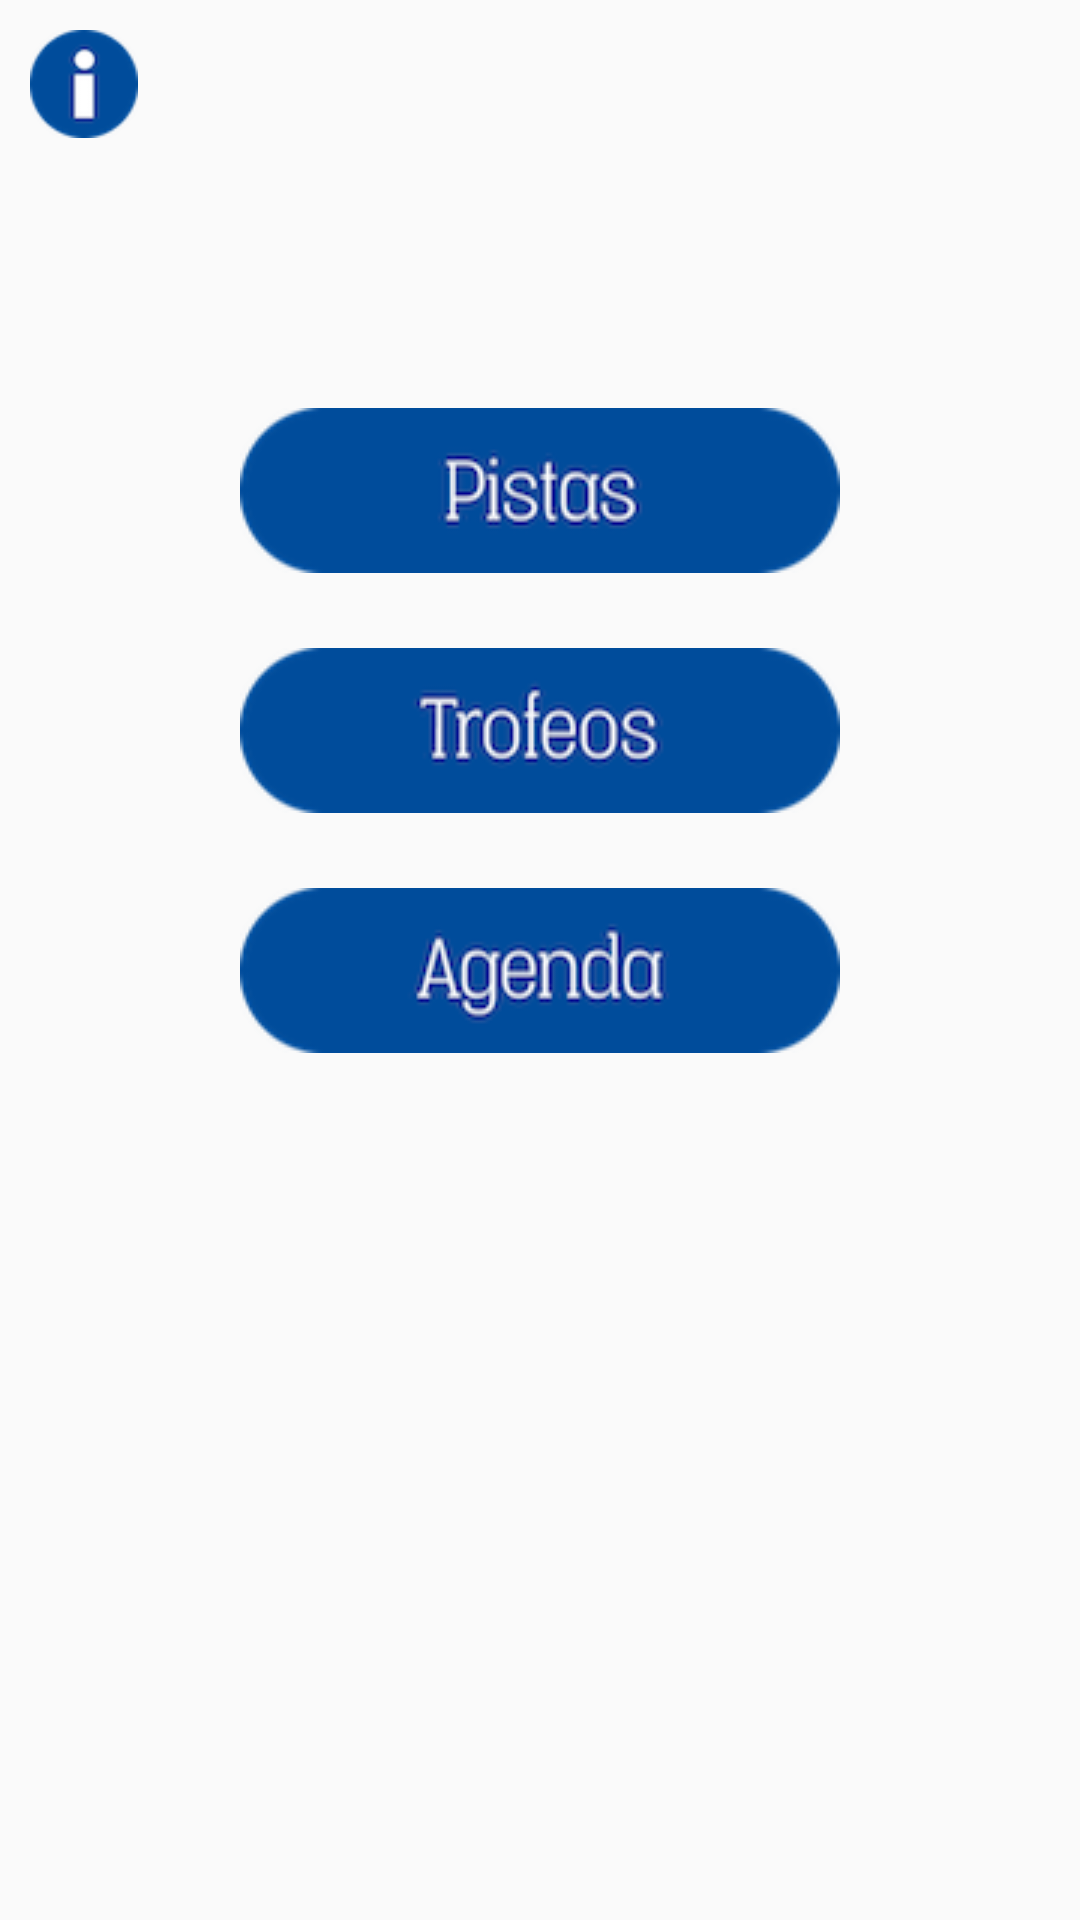

The Android layout XML behind this screen, and the referenced resources:
<!-- AndroidManifest.xml: application theme AppTheme -->
<!-- res/layout/activity_menu_pepsico.xml -->
<?xml version="1.0" encoding="utf-8"?>
<LinearLayout xmlns:android="http://schemas.android.com/apk/res/android"
    android:layout_width="match_parent"
    android:layout_height="match_parent"
    android:orientation="vertical"
    android:background="@drawable/fondo">

    <Button
        android:layout_width="36sp"
        android:layout_height="36sp"
        android:layout_marginTop="10dp"
        android:layout_marginLeft="10dp"
        android:layout_marginStart="10dp"
        android:id="@+id/button6"
        android:background="@drawable/boton_info"
        android:onClick="Instrucciones" />

    <Button
        android:layout_marginTop="90dp"
        android:layout_width="wrap_content"
        android:layout_height="wrap_content"
        android:id="@+id/button2"
        android:textSize="18sp"
        android:background="@drawable/boton_pistas"
        android:onClick="PistasActivas"
        android:layout_gravity="center"/>

    <Button
        android:layout_width="wrap_content"
        android:layout_height="wrap_content"
        android:layout_marginTop="25dp"
        android:id="@+id/button3"
        android:background="@drawable/boton_trofeos"
        android:onClick="Rally"
        android:layout_gravity="center"/>

    <Button
        android:layout_width="wrap_content"
        android:layout_height="wrap_content"
        android:id="@+id/button"
        android:background="@drawable/boton_agenda"
        android:layout_marginTop="25dp"
        android:onClick="Agenda"
        android:layout_gravity="center"/>

</LinearLayout>
<!-- resources referenced by this layout -->
<resources>
  <!-- drawable boton_agenda: png bitmap (drawable-mdpi, 9713 bytes) -->
  <!-- drawable boton_info: png bitmap (drawable-mdpi, 3527 bytes) -->
  <!-- drawable boton_pistas: png bitmap (drawable-mdpi, 8726 bytes) -->
  <!-- drawable boton_trofeos: png bitmap (drawable-mdpi, 9311 bytes) -->
  <style name="AppTheme" parent="Theme.AppCompat.Light.DarkActionBar">
          
          <item name="colorPrimary">@color/colorPrimary</item>
          <item name="colorPrimaryDark">@color/colorPrimaryDark</item>
          <item name="colorAccent">@color/colorAccent</item>
      </style>
  <color name="colorPrimary">#00bfff</color>
  <color name="colorPrimaryDark">#00bfff</color>
  <color name="colorAccent">#ec7f30</color>
</resources>
